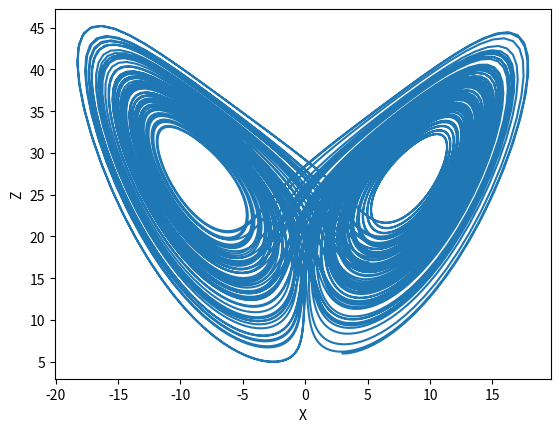

Write Python code to recreate this figure.
import matplotlib.pyplot as plt
import csv
import uuid
'''
Lorenz Equations
dx/dt = sigma(y-x)
dy/dt = x(p-z) - y
dz/dt = xy-Bz

B,p,sigma are paramaeters
'''

def lorenz(x,y,z, sigma, p, B):
    dxdt = sigma*(y-x)
    dydt = x*(p-z)-y
    dzdt = x*y-B*z
    return dxdt, dydt, dzdt

#Keep track of when x is positive and negative with a simple flag
pos_time_count = []
neg_time_count = []

#Arrays to store values to be plotted and traced in the data file
x_array = []
y_array = []
z_array = []
t_array = []

#Inital conditions
x,y,z = 3,5,6
dt = .01
sigma, p, B = 10, 28, 8/3
t = 0.0
steps = 10000

for n in range(steps+1):
    t_array.append(t)
    x_array.append(x)
    z_array.append(z)
    y_array.append(y)

    if x < 0 :
        pos_time_count.append(0)
        neg_time_count.append(1)
    if x > 0 :
        pos_time_count.append(1) 
        neg_time_count.append(0)
    if x == 0 :
        pos_time_count.append(0)
        neg_time_count.append(0)

    dxdt, dydt, dzdt = lorenz(x,y,z, sigma, p, B)
    xtrial = x + dxdt*dt
    ytrial = y + dydt*dt
    ztrial = z + dzdt* dt

    dxdt2, dydt2, dzdt2 = lorenz(xtrial,ytrial,ztrial, sigma, p, B)
    
    x= x + ((1/2)*(dxdt + dxdt2))*dt
    y= y + ((1/2)*(dydt + dydt2))*dt
    z= z + ((1/2)*(dzdt + dzdt2))*dt
    
    t += dt

#Time totals for positive and negative X values using the time count flags
pos_time_total = sum(pos_time_count)
neg_time_total = sum(neg_time_count)
total_time = pos_time_total + neg_time_total
pos_percent_time = (pos_time_total/total_time)*100
neg_percent_time = (neg_time_total/total_time)*100

#Create a unique file name
run_id = uuid.uuid4().hex[:8]
filename = f"data_run_{run_id}.csv"

with open(filename, 'w', newline='') as f:
    writer = csv.writer(f)
    writer.writerow(["t", "x", "pos_flag", "neg_flag","Total positive time","Percent Positive", "Total negative time", "Percent Negative"])

    first_iteration = True
    for ti, xi, posf, negf in zip(t_array, x_array, pos_time_count, neg_time_count):
        if first_iteration:
            writer.writerow([ti, xi, posf, negf, pos_time_total,pos_percent_time, neg_time_total, neg_percent_time])
            first_iteration = False
        else: 
            writer.writerow([ti, xi, posf, negf])


plt.plot(x_array, z_array)
plt.xlabel("X")
plt.ylabel("Z")
plt.show()
